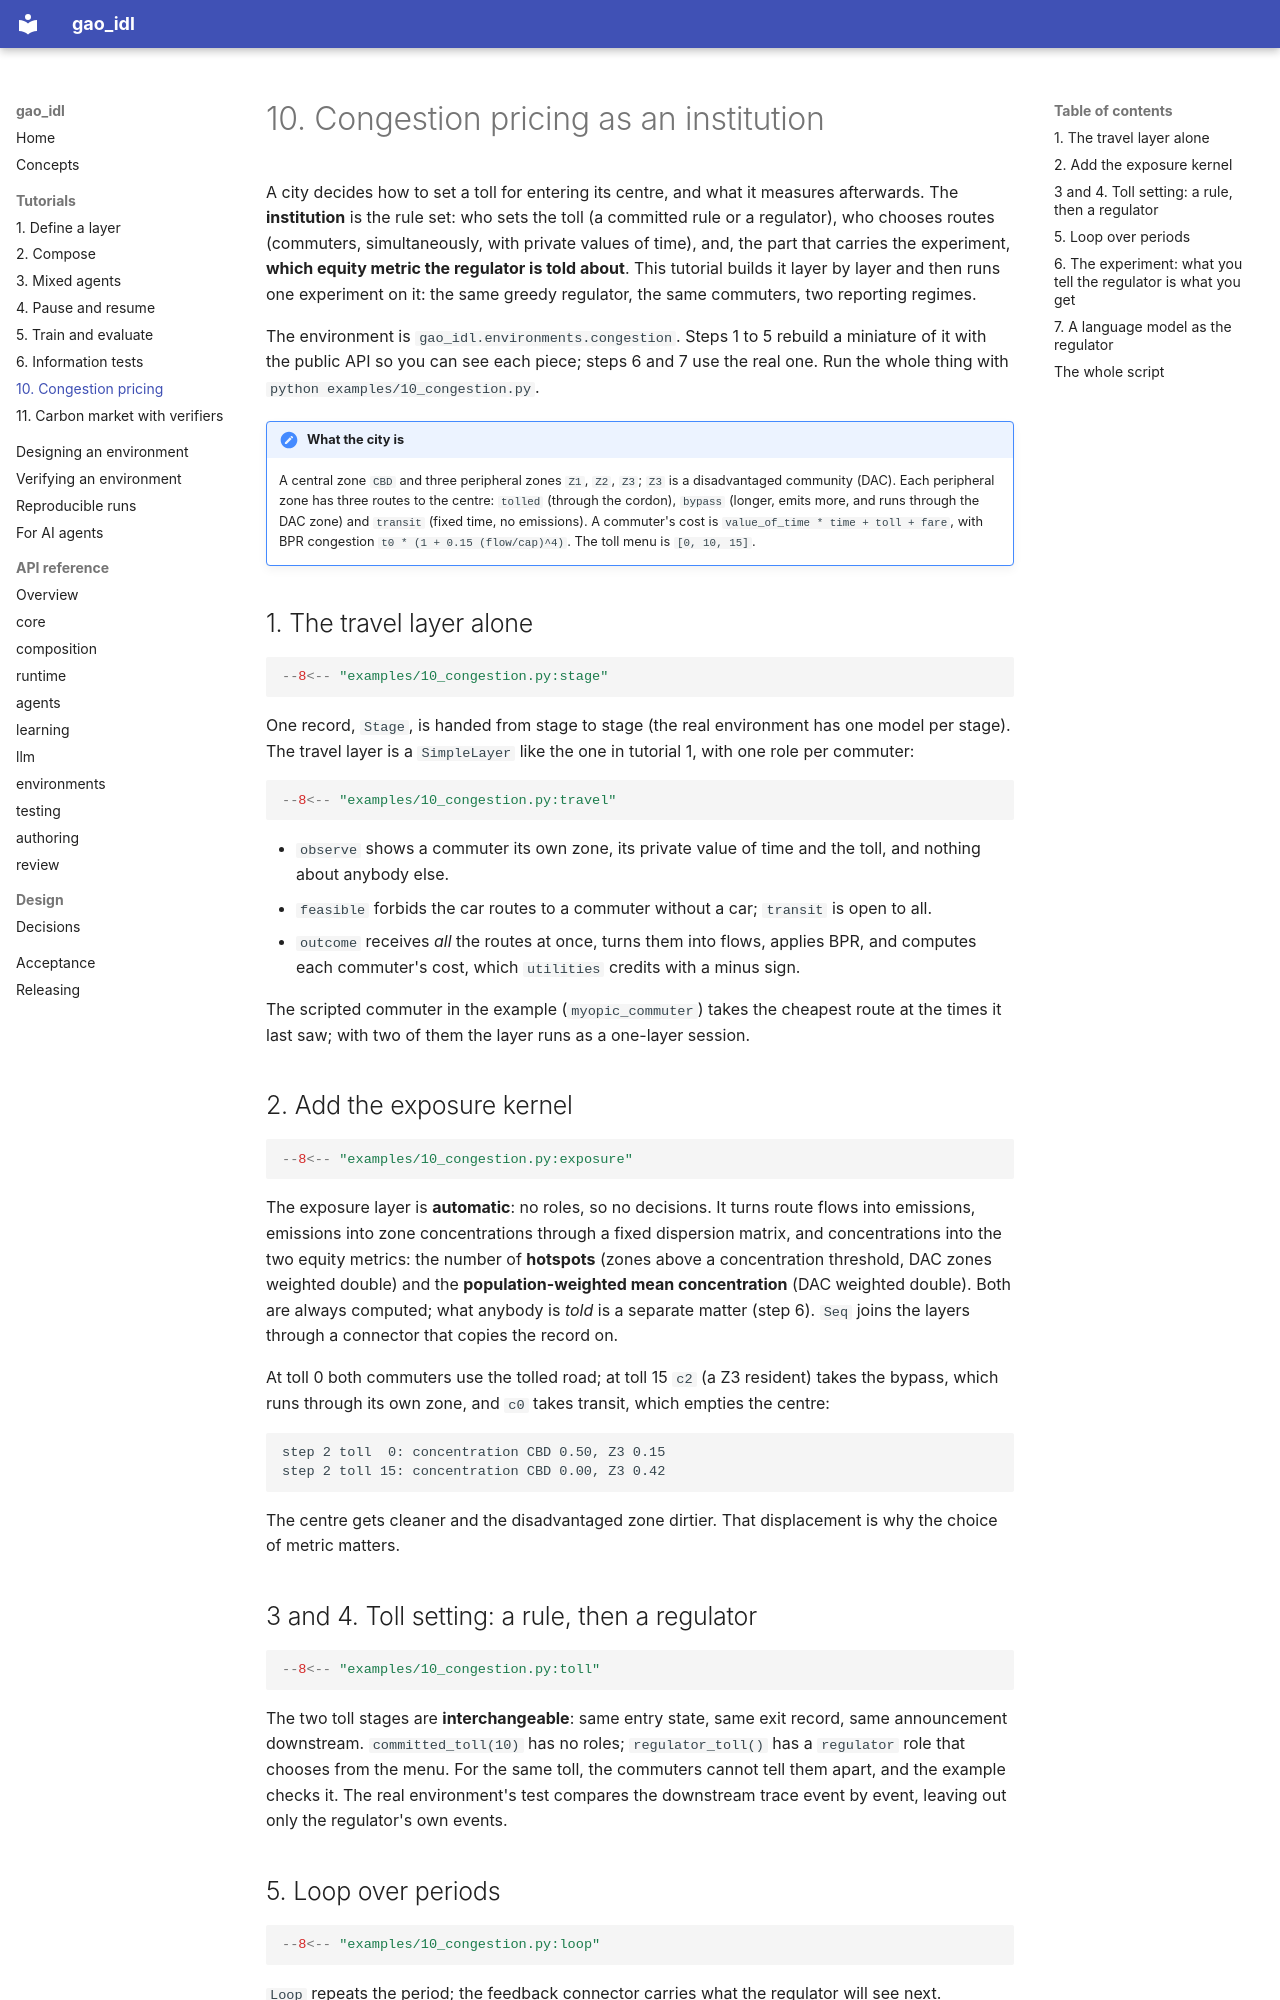

repository: tolkienbagchi/GAO-Institutional-Design · page: tutorials/congestion/index.html · generator: mkdocs

# 10. Congestion pricing as an institution

A city decides how to set a toll for entering its centre, and what it measures afterwards. The
**institution** is the rule set: who sets the toll (a committed rule or a regulator), who chooses
routes (commuters, simultaneously, with private values of time), and, the part that carries the
experiment, **which equity metric the regulator is told about**. This tutorial builds it layer by
layer and then runs one experiment on it: the same greedy regulator, the same commuters, two
reporting regimes.

The environment is `gao_idl.environments.congestion`. Steps 1 to 5 rebuild a miniature of it with
the public API so you can see each piece; steps 6 and 7 use the real one. Run the whole thing with
`python examples/10_congestion.py`.

!!! note "What the city is"
    A central zone `CBD` and three peripheral zones `Z1`, `Z2`, `Z3`; `Z3` is a disadvantaged
    community (DAC). Each peripheral zone has three routes to the centre: `tolled` (through the
    cordon), `bypass` (longer, emits more, and runs through the DAC zone) and `transit` (fixed
    time, no emissions). A commuter's cost is `value_of_time * time + toll + fare`, with BPR
    congestion `t0 * (1 + 0.15 (flow/cap)^4)`. The toll menu is `[0, 10, 15]`.

## 1. The travel layer alone

```python
--8<-- "examples/10_congestion.py:stage"
```

One record, `Stage`, is handed from stage to stage (the real environment has one model per
stage). The travel layer is a `SimpleLayer` like the one in tutorial 1, with one role per
commuter:

```python
--8<-- "examples/10_congestion.py:travel"
```

- `observe` shows a commuter its own zone, its private value of time and the toll, and nothing
  about anybody else.
- `feasible` forbids the car routes to a commuter without a car; `transit` is open to all.
- `outcome` receives *all* the routes at once, turns them into flows, applies BPR, and computes
  each commuter's cost, which `utilities` credits with a minus sign.

The scripted commuter in the example (`myopic_commuter`) takes the cheapest route at the times it
last saw; with two of them the layer runs as a one-layer session.

## 2. Add the exposure kernel

```python
--8<-- "examples/10_congestion.py:exposure"
```

The exposure layer is **automatic**: no roles, so no decisions. It turns route flows into
emissions, emissions into zone concentrations through a fixed dispersion matrix, and
concentrations into the two equity metrics: the number of **hotspots** (zones above a
concentration threshold, DAC zones weighted double) and the **population-weighted mean
concentration** (DAC weighted double). Both are always computed; what anybody is *told* is a
separate matter (step 6). `Seq` joins the layers through a connector that copies the record on.

At toll 0 both commuters use the tolled road; at toll 15 `c2` (a Z3 resident) takes the bypass,
which runs through its own zone, and `c0` takes transit, which empties the centre:

```text
step 2 toll  0: concentration CBD 0.50, Z3 0.15
step 2 toll 15: concentration CBD 0.00, Z3 0.42
```

The centre gets cleaner and the disadvantaged zone dirtier. That displacement is why the choice
of metric matters.

## 3 and 4. Toll setting: a rule, then a regulator

```python
--8<-- "examples/10_congestion.py:toll"
```

The two toll stages are **interchangeable**: same entry state, same exit record, same
announcement downstream. `committed_toll(10)` has no roles; `regulator_toll()` has a `regulator`
role that chooses from the menu. For the same toll, the commuters cannot tell them apart, and
the example checks it. The real environment's test compares the downstream trace event by event,
leaving out only the regulator's own events.
